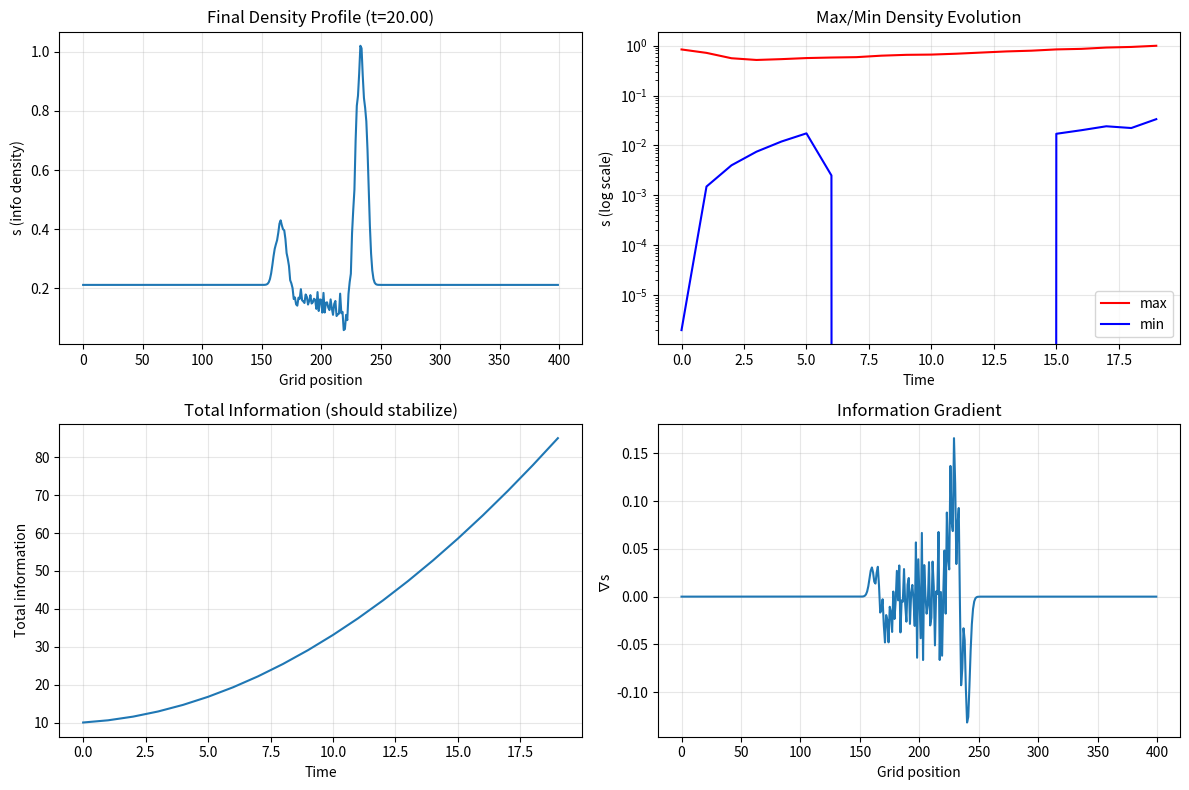

Recreate this plot in Python.
import numpy as np
import matplotlib.pyplot as plt

# ================================
# PARAMETERS (you can tune these)
# ================================
nx = 400
dx = 1.0
dt = 0.001        # small time step for stability
steps = 20000     # run longer to see steady state

# Physical parameters
tau = 5.0         # inertia
c = 1.0           # wave speed
v = 0.2           # advection velocity
alpha = 0.002     # energy coupling
E = 1.0           # constant energy source
sigma = 0.002     # linear damping
b = 0.001         # CUBIC SATURATION COEFFICIENT (THIS IS NEW)

# ================================
# INITIALIZATION
# ================================
s = np.zeros(nx)          # current density
s_prev = np.zeros(nx)     # previous time step (for leapfrog)
s_prev2 = np.zeros(nx)    # two steps ago

# Initial perturbation
center = nx//2
width = 10
s[center-width:center+width] = np.exp(-0.5 * (np.arange(-width, width)/5)**2)
s = s / np.sum(s) * 10    # normalize total information

s_prev = s.copy()
s_prev2 = s.copy()

# Storage for diagnostics
max_history = []
min_history = []
total_history = []
time_history = []

print("="*60)
print("STABILIZED SUBSTRATE-X PDE SOLVER")
print("="*60)
print(f"Grid: {nx} points, dx={dx}, dt={dt}")
print(f"tau={tau}, c={c}, v={v}")
print(f"alpha={alpha}, E={E}, sigma={sigma}")
print(f"CUBIC SATURATION b={b}")
print("="*60)

# ================================
# TIME STEPPING
# ================================
for step in range(steps):
    # Second derivatives (centered difference)
    laplacian = (np.roll(s, -1) + np.roll(s, 1) - 2*s) / dx**2
    
    # First derivative for advection (upwind)
    if v > 0:
        advection = v * (s - np.roll(s, 1)) / dx
    else:
        advection = v * (np.roll(s, -1) - s) / dx
    
    # SOURCE TERMS
    source = alpha * E
    
    # LINEAR DAMPING
    damping = sigma * s
    
    # CUBIC SATURATION (THIS PREVENTS BLOW-UP)
    saturation = b * s**3
    
    # Second time derivative (leapfrog approximation)
    if step == 0:
        # First step: forward Euler
        d2s_dt2 = 0
        ds_dt = (s - s_prev) / dt
    else:
        d2s_dt2 = (s - 2*s_prev + s_prev2) / dt**2
    
    # RHS of the PDE
    rhs = (c**2 * tau * laplacian 
           - advection
           + source 
           - damping 
           - saturation)
    
    # Time evolution (semi-implicit)
    if step == 0:
        s_next = s + dt * rhs
    else:
        # Leapfrog for second-order system
        s_next = 2*s - s_prev + dt**2 * (rhs - d2s_dt2)
    
    # Shift time levels
    s_prev2 = s_prev.copy()
    s_prev = s.copy()
    s = s_next
    
    # Diagnostics every 1000 steps
    if step % 1000 == 0:
        total = np.sum(s)
        max_val = np.max(s)
        min_val = np.min(s)
        
        max_history.append(max_val)
        min_history.append(min_val)
        total_history.append(total)
        time_history.append(step * dt)
        
        print(f"step {step:5d} | t={step*dt:.2f} | "
              f"max={max_val:.3e} | min={min_val:.3e} | total={total:.3e}")
        
        # Check for blow-up
        if max_val > 1e10 or np.isnan(max_val):
            print("\n❌ BLOW-UP DETECTED - parameters may need adjustment")
            break

print("\n" + "="*60)
print("SIMULATION COMPLETE")
print("="*60)
print(f"Final max density: {np.max(s):.3e}")
print(f"Final min density: {np.min(s):.3e}")
print(f"Final total info: {np.sum(s):.3e}")
print("="*60)

# ================================
# PLOT RESULTS
# ================================
plt.figure(figsize=(12,8))

plt.subplot(2,2,1)
plt.plot(s)
plt.title(f'Final Density Profile (t={steps*dt:.2f})')
plt.xlabel('Grid position')
plt.ylabel('s (info density)')
plt.grid(alpha=0.3)

plt.subplot(2,2,2)
plt.semilogy(time_history, max_history, label='max', color='red')
plt.semilogy(time_history, min_history, label='min', color='blue')
plt.xlabel('Time')
plt.ylabel('s (log scale)')
plt.title('Max/Min Density Evolution')
plt.legend()
plt.grid(alpha=0.3)

plt.subplot(2,2,3)
plt.plot(time_history, total_history)
plt.xlabel('Time')
plt.ylabel('Total information')
plt.title('Total Information (should stabilize)')
plt.grid(alpha=0.3)

plt.subplot(2,2,4)
plt.plot(s - np.roll(s,1), label='gradient')
plt.xlabel('Grid position')
plt.ylabel('∇s')
plt.title('Information Gradient')
plt.grid(alpha=0.3)

plt.tight_layout()
plt.savefig('stabilized_pde_results.png', dpi=150)
print("\n✅ Plot saved to stabilized_pde_results.png")
